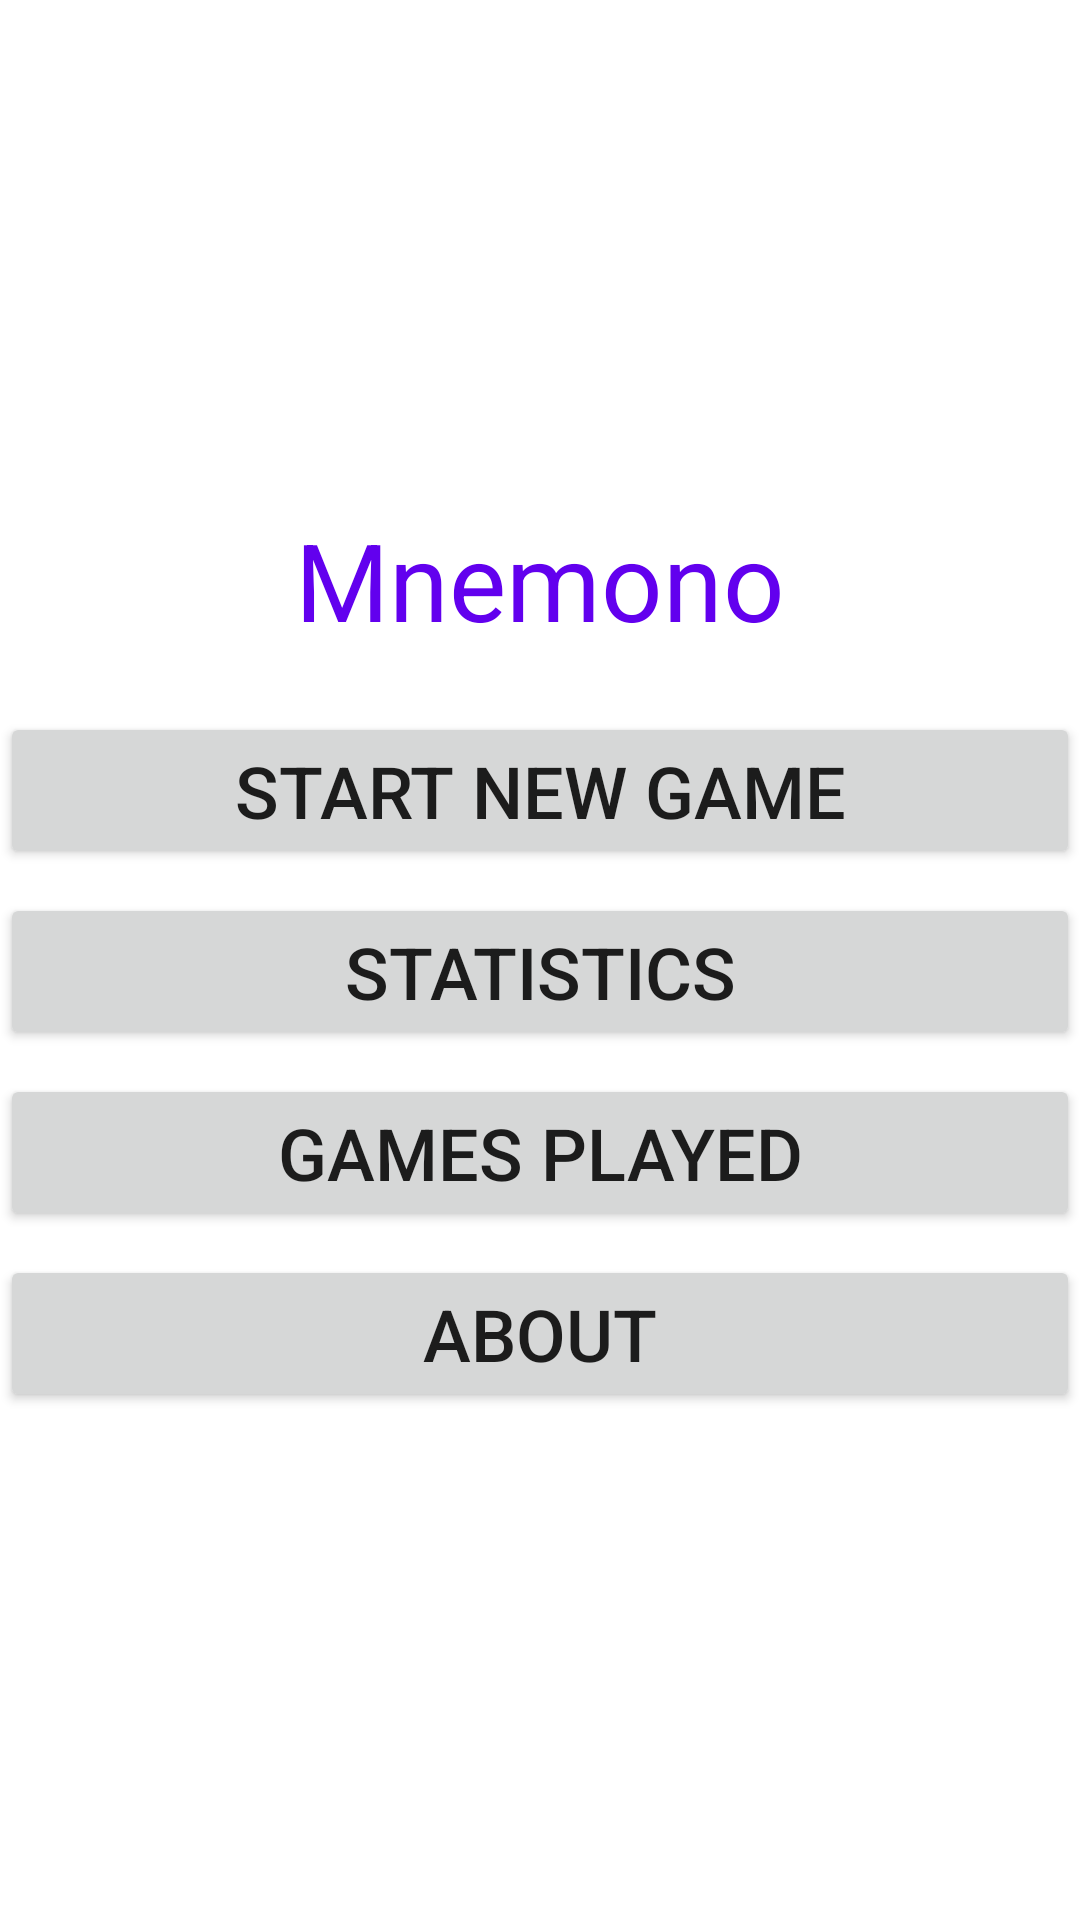

The Android layout XML behind this screen, and the referenced resources:
<!-- AndroidManifest.xml: application theme Theme.Mnemono -->
<!-- res/layout/activity_main.xml -->
<?xml version="1.0" encoding="utf-8"?>
<LinearLayout xmlns:android="http://schemas.android.com/apk/res/android"
    xmlns:app="http://schemas.android.com/apk/res-auto"
    xmlns:tools="http://schemas.android.com/tools"
    style="@style/MainLayout"
    tools:context=".activity.MainActivity" >

    <TextView
        style="@style/Header"
        android:text="@string/app_name" />

    <LinearLayout style="@style/InnerLinearLayout" >

        <Button
            android:id="@+id/button_start_game"
            style="@style/DefaultElement"
            android:onClick="startGame"
            android:text="@string/button_start_game"
            tools:ignore="UsingOnClickInXml" />

        <Button
            android:id="@+id/button_statistics"
            style="@style/DefaultElement"
            android:layout_marginTop="@dimen/vertical_margin_small"
            android:onClick="statistics"
            android:text="@string/button_statistics"
            tools:ignore="UsingOnClickInXml" />

        <Button
            android:id="@+id/button_games_list"
            style="@style/DefaultElement"
            android:layout_marginTop="@dimen/vertical_margin_small"
            android:onClick="listGames"
            android:text="@string/button_games_played"
            tools:ignore="UsingOnClickInXml" />

        <Button
            android:id="@+id/button_about"
            style="@style/DefaultElement"
            android:layout_marginTop="@dimen/vertical_margin_small"
            android:onClick="about"
            android:text="@string/button_about"
            tools:ignore="UsingOnClickInXml" />

    </LinearLayout>

</LinearLayout>
<!-- resources referenced by this layout -->
<resources>
  <dimen name="vertical_margin_small">8dp</dimen>
  <string name="app_name">Mnemono</string>
  <string name="button_about">About</string>
  <string name="button_games_played">Games played</string>
  <string name="button_start_game">Start new game</string>
  <string name="button_statistics">Statistics</string>
  <style name="DefaultElement" parent="ThemeOverlay.AppCompat">
          <item name="android:layout_width">match_parent</item>
          <item name="android:layout_height">wrap_content</item>
          <item name="android:layout_gravity">center_horizontal</item>
          <item name="android:textSize">@dimen/font_size_medium</item>
      </style>
  <style name="Header" parent="ThemeOverlay.AppCompat">
          <item name="android:layout_gravity">center_horizontal</item>
          <item name="android:layout_width">wrap_content</item>
          <item name="android:layout_height">wrap_content</item>
          <item name="android:textSize">36sp</item>
          <item name="android:gravity">center</item>
          <item name="android:textColor">?android:colorPrimary</item>
      </style>
  <style name="InnerLinearLayout" parent="ThemeOverlay.AppCompat">
          <item name="android:layout_width">match_parent</item>
          <item name="android:layout_height">wrap_content</item>
          <item name="android:layout_marginTop">@dimen/vertical_margin_big</item>
          <item name="android:orientation">vertical</item>
      </style>
  <style name="MainLayout" parent="ThemeOverlay.AppCompat">
          <item name="android:layout_width">match_parent</item>
          <item name="android:layout_height">match_parent</item>
          <item name="android:layout_marginStart">@dimen/horizontal_margin_big</item>
          <item name="android:layout_marginEnd">@dimen/horizontal_margin_big</item>
          <item name="android:orientation">vertical</item>
          <item name="android:gravity">center</item>
      </style>
  <style name="Theme.Mnemono" parent="Theme.MaterialComponents.DayNight.DarkActionBar">
          
          <item name="colorPrimary">@color/purple_500</item>
          <item name="colorPrimaryVariant">@color/purple_700</item>
          <item name="colorOnPrimary">@color/white</item>
          
          <item name="colorSecondary">@color/teal_200</item>
          <item name="colorSecondaryVariant">@color/teal_700</item>
          <item name="colorOnSecondary">@color/black</item>
          
          <item name="android:statusBarColor" tools:targetApi="l">?attr/colorPrimaryVariant</item>
          
      </style>
  <dimen name="font_size_medium">24sp</dimen>
  <dimen name="vertical_margin_big">20dp</dimen>
  <dimen name="horizontal_margin_big">32dp</dimen>
  <!-- not gathered from this repository: default colours our renderer supplied (Android Studio template values) -->
  <color name="purple_500">#FF6200EE</color>
  <color name="purple_700">#FF3700B3</color>
  <color name="teal_200">#FF03DAC5</color>
  <color name="teal_700">#FF018786</color>
  <color name="black">#FF000000</color>
  <color name="white">#FFFFFFFF</color>
</resources>
